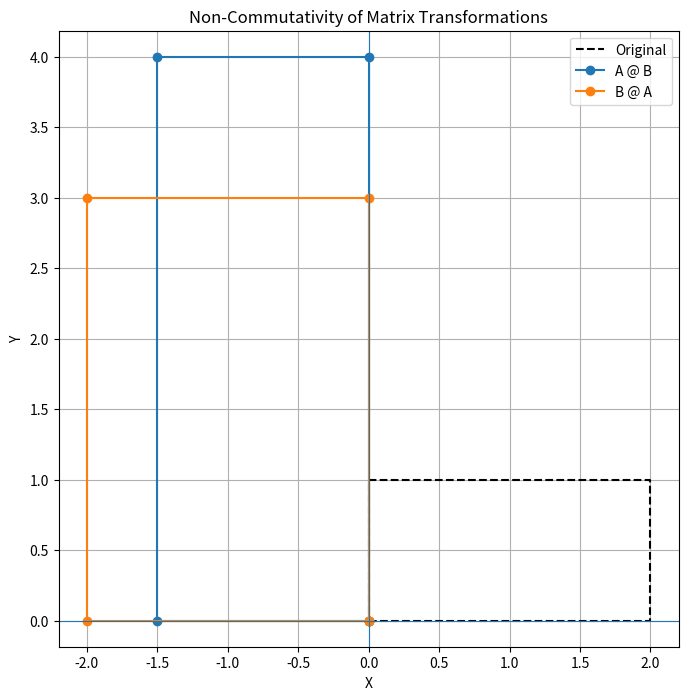

Write the Python code that produced this figure.
import numpy as np
import matplotlib.pyplot as plt

# STEP 1: Create three 2x2 transformation matrices
# A = Rotation matrix (90 degrees)

theta = np.pi / 2

A = np.array([
    [np.cos(theta), -np.sin(theta)],
    [np.sin(theta),  np.cos(theta)]
])


# B = Scaling matrix
B = np.array([
    [2, 0],
    [0, 1.5]
])


# C = Shear matrix
C = np.array([
    [1, 1],
    [0, 1]
])


print("A (Rotation):")
print(A)

print("\nB (Scaling):")
print(B)

print("\nC (Shear):")
print(C)

# STEP 2: Verify associativity


# First grouping: (A @ B) @ C
left = (A @ B) @ C

# Second grouping: A @ (B @ C)
right = A @ (B @ C)


print("\n================ ASSOCIATIVITY ================")

print("\n(A @ B) @ C:")
print(left)

print("\nA @ (B @ C):")
print(right)

print("\nAre they equal?")
print(np.allclose(left, right))

# STEP 3: Verify that matrix multiplication is NOT
# generally commutative

AB = A @ B
BA = B @ A


print("\n================ COMMUTATIVITY ================")

print("\nA @ B:")
print(AB)

print("\nB @ A:")
print(BA)

print("\nAre A @ B and B @ A equal?")
print(np.allclose(AB, BA))

# STEP 4: Create a shape

shape = np.array([
    [0, 0],
    [2, 0],
    [2, 1],
    [0, 1],
    [0, 0]
])

# STEP 5: Apply A @ B 

shape_AB = (A @ B) @ shape.T
shape_AB = shape_AB.T

# STEP 6: Apply B @ A

shape_BA = (B @ A) @ shape.T
shape_BA = shape_BA.T

# STEP 7: Plot original, A @ B, and B @ A

plt.figure(figsize=(8, 8))

# Original shape
plt.plot(
    shape[:, 0],
    shape[:, 1],
    'k--',
    label='Original'
)

# A @ B
plt.plot(
    shape_AB[:, 0],
    shape_AB[:, 1],
    marker='o',
    label='A @ B'
)

# B @ A
plt.plot(
    shape_BA[:, 0],
    shape_BA[:, 1],
    marker='o',
    label='B @ A'
)


plt.axhline(0, linewidth=0.8)
plt.axvline(0, linewidth=0.8)

plt.grid(True)
plt.axis('equal')

plt.xlabel("X")
plt.ylabel("Y")

plt.title("Non-Commutativity of Matrix Transformations")

plt.legend()

plt.show()
